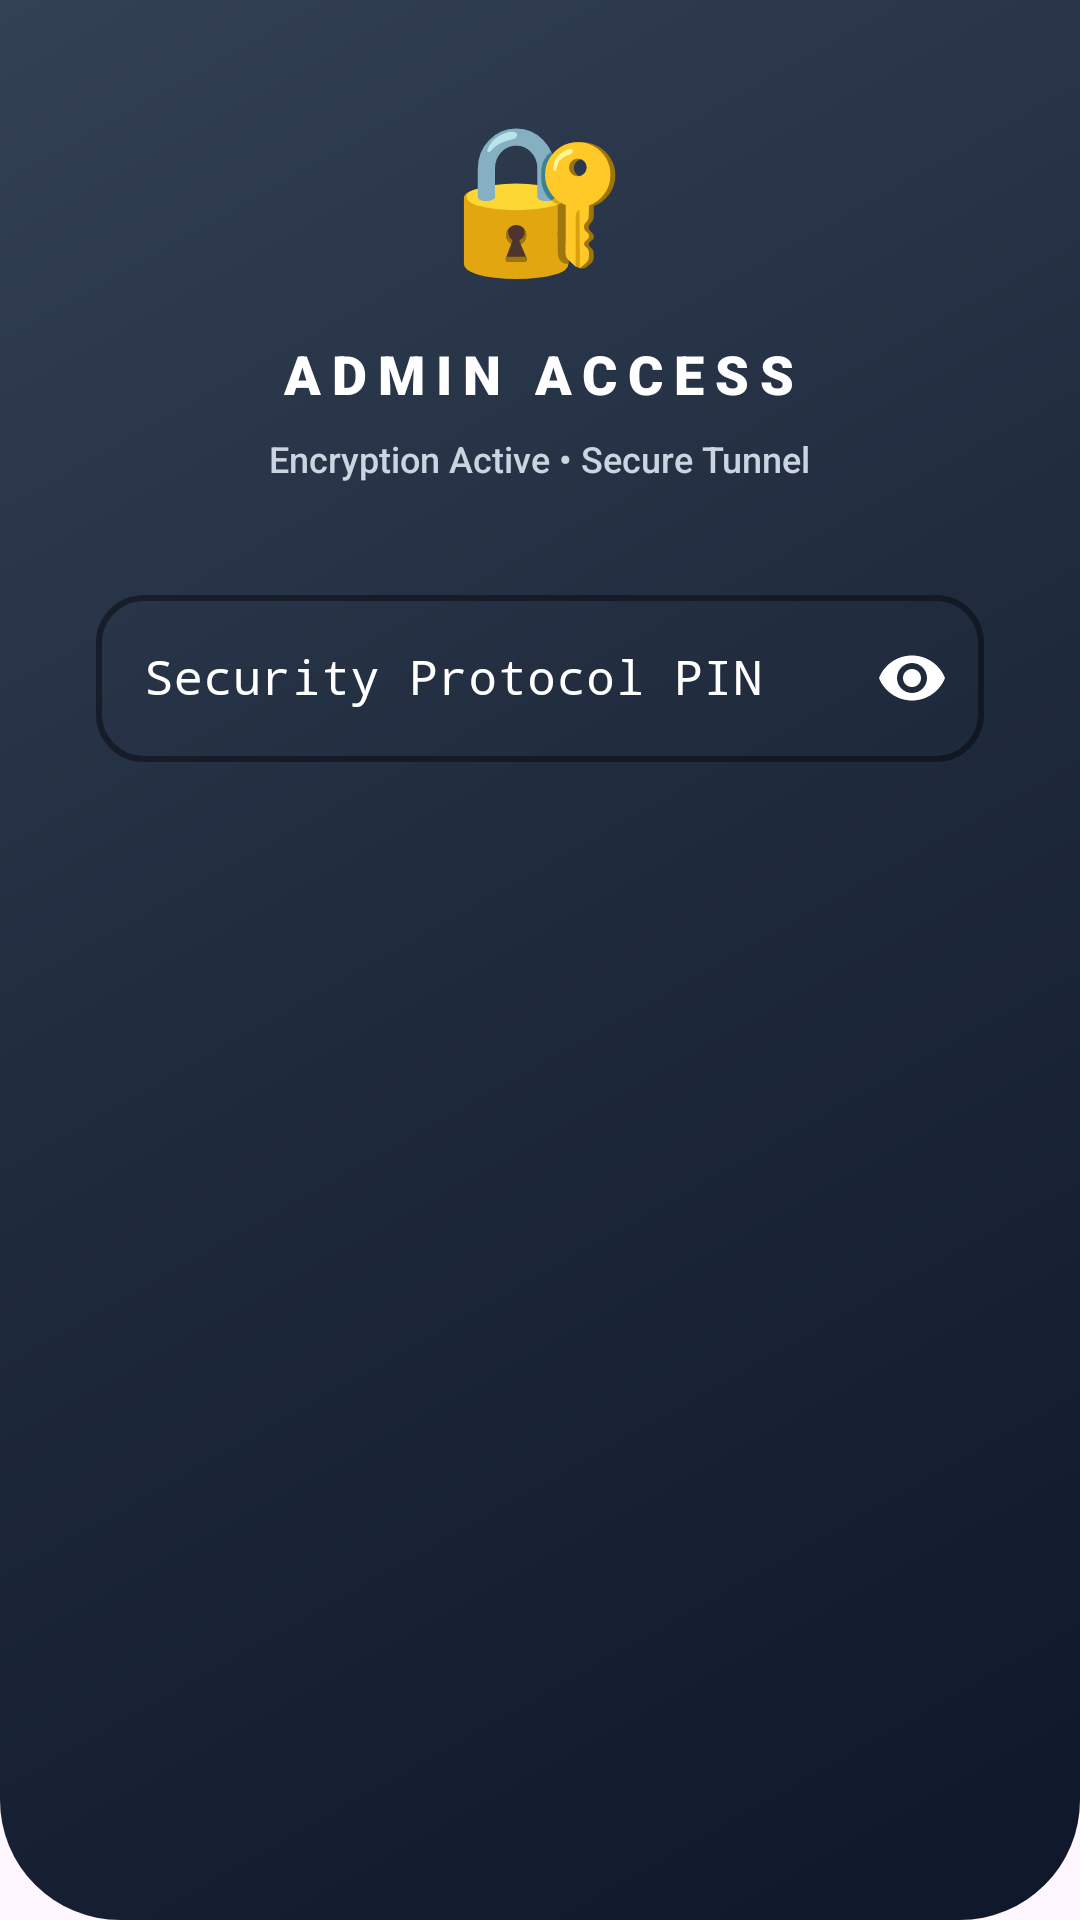

Here is an Android app screen rendered from its layout file. Give the layout XML and the strings, colors and styles it references.
<!-- AndroidManifest.xml: application theme Theme.PathFinder2 -->
<!-- res/layout/dialog_admin_login.xml -->
<?xml version="1.0" encoding="utf-8"?>
<LinearLayout xmlns:android="http://schemas.android.com/apk/res/android"
    xmlns:app="http://schemas.android.com/apk/res-auto"
    android:layout_width="match_parent"
    android:layout_height="wrap_content"
    android:orientation="vertical"
    android:padding="32dp"
    android:background="@drawable/header_gradient">

    <TextView
        android:layout_width="wrap_content"
        android:layout_height="wrap_content"
        android:text="🔐"
        android:textSize="48sp"
        android:layout_gravity="center"
        android:layout_marginBottom="16dp"/>

    <TextView
        android:layout_width="wrap_content"
        android:layout_height="wrap_content"
        android:text="ADMIN ACCESS"
        android:fontFamily="sans-serif-black"
        android:textSize="18sp"
        android:letterSpacing="0.2"
        android:textColor="@color/white"
        android:layout_gravity="center"
        android:layout_marginBottom="8dp"/>

    <TextView
        android:layout_width="wrap_content"
        android:layout_height="wrap_content"
        android:text="Encryption Active • Secure Tunnel"
        android:textSize="12sp"
        android:fontFamily="sans-serif-medium"
        android:layout_gravity="center"
        android:layout_marginBottom="32dp"
        android:textColor="#CBD5E1"/>

    <com.google.android.material.textfield.TextInputLayout
        android:layout_width="match_parent"
        android:layout_height="wrap_content"
        android:hint="Security Protocol PIN"
        app:passwordToggleEnabled="true"
        app:passwordToggleTint="@color/white"
        app:boxStrokeColor="@color/white"
        app:boxStrokeWidth="2dp"
        app:boxCornerRadiusTopStart="16dp"
        app:boxCornerRadiusTopEnd="16dp"
        app:boxCornerRadiusBottomStart="16dp"
        app:boxCornerRadiusBottomEnd="16dp"
        android:textColorHint="@color/white"
        app:hintTextColor="@color/white"
        style="@style/Widget.MaterialComponents.TextInputLayout.OutlinedBox">

        <com.google.android.material.textfield.TextInputEditText
            android:id="@+id/etAdminPin"
            android:layout_width="match_parent"
            android:layout_height="wrap_content"
            android:inputType="textPassword"
            android:fontFamily="monospace"
            android:textColor="@color/white"
            android:maxLength="12"/>
    </com.google.android.material.textfield.TextInputLayout>

</LinearLayout>
<!-- resources referenced by this layout -->
<resources>
  <color name="white">#FFFFFF</color>
  <!-- drawable header_gradient (drawable) -->
  <?xml version="1.0" encoding="utf-8"?>
  <shape xmlns:android="http://schemas.android.com/apk/res/android">
      <gradient
          android:angle="135"
          android:startColor="#0F172A"
          android:centerColor="#1E293B"
          android:endColor="#334155"
          android:type="linear" />
      <corners android:bottomLeftRadius="40dp" android:bottomRightRadius="40dp"/>
  </shape>
  <style name="Theme.PathFinder2" parent="Base.Theme.PathFinder2" />
  <style name="Base.Theme.PathFinder2" parent="Theme.Material3.DayNight.NoActionBar">
          
          
      </style>
</resources>
